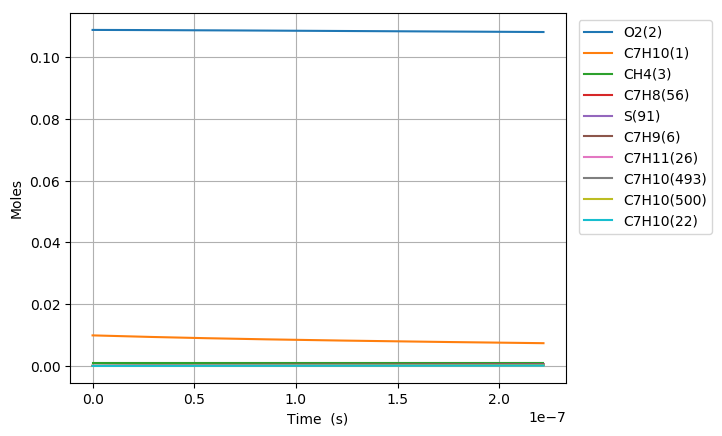

The table this chart was drawn from, first rows:
Time (s), Volume (m^3), N2, Ar, He, Ne, C7H10(1), O2(2), CH4(3), C7H10(22), C7H9(6), C7H11(26), S(72), C7H9O2(62), C7H9O2(61), S(86), S(91), S(127), C7H8(56), S(123), C7H8(208), C7H11O(87), OH(D)(150), S(292)
0.0, 0.00218, 0.8813, 0.0, 0.0, 0.0, 0.00989, 0.1088, 0.001, 0.0, 0.0, 0.0, 0.0, 0.0, 0.0, 0.0, 0.0, 0.0, 0.0, 0.0, 0.0, 0.0, 0.0, 0.0
2.839148747862294e-20, 0.00218, 0.8813, 0.0, 0.0, 0.0, 0.00989, 0.1088, 0.001, 1.9588764644763274e-17, 2.1932425989004702e-16, 2.1932405011547202e-16, 3.2431352489601559e-26, 3.2422351779908775e-26, 2.0272121326614713e-26, 3.374843941555423e-37, 8.5703736079243332e-42, 4.2128337283659386e-37, 3.1124078532071614e-30, 6.6317440924382163e-42, 1.2329266917410732e-44, 8.1511581228157761e-56, 3.4381400018613341e-51, 1.4364862991680067e-62
7.949616494014423e-20, 0.00218, 0.8813, 0.0, 0.0, 0.0, 0.00989, 0.1088, 0.001, 5.4848541005330653e-17, 6.141079275213673e-16, 6.1410734021815714e-16, 1.9588536891149587e-25, 1.957783579626819e-25, 1.22443609633069e-25, 4.0039308470559169e-36, 1.0174752446472231e-40, 4.9915983423718834e-36, 1.8798943430465587e-29, 7.8731632591097021e-41, 1.4637305680495339e-43, 1.8233820347184643e-54, 7.6879612022092757e-50, 5.9277027345565086e-61
1.8170551986318682e-19, 0.00218, 0.8813, 0.0, 0.0, 0.0, 0.00989, 0.1088, 0.001, 1.2536809372643936e-16, 1.4036752621013711e-15, 1.4036739200028692e-15, 9.4310372851219354e-25, 9.4205270988585161e-25, 5.895132404829972e-25, 3.9254097645061313e-35, 9.9896344789615125e-40, 4.8799841995175945e-35, 9.0508820327675992e-29, 7.7298266006539205e-40, 1.437099350698397e-42, 3.6026952847166338e-53, 1.5186719738124435e-48, 2.3449400482613315e-59
3.8612422970927197e-19, 0.00218, 0.8813, 0.0, 0.0, 0.0, 0.00989, 0.1088, 0.001, 2.6640719916855238e-16, 2.98280992853419e-15, 2.98280707788966e-15, 4.1187817466976072e-24, 4.1094914907140126e-24, 2.5745589156383016e-24, 3.4619305261976181e-34, 8.8357195164534449e-39, 4.2797491573556982e-34, 3.9527579690704511e-28, 6.8367808377165807e-39, 1.2710980996082986e-41, 6.4108002951673361e-52, 2.7020952329889397e-47, 8.3689200444286126e-58
7.949616494014423e-19, 0.00218, 0.8813, 0.0, 0.0, 0.0, 0.00989, 0.1088, 0.001, 5.4848541005236153e-16, 6.1410792505178447e-15, 6.1410733869327104e-15, 1.719510291466637e-23, 1.7117162481467002e-23, 1.0748274291904184e-23, 2.8931957982036818e-33, 7.4269551517876286e-38, 3.5374021167490203e-33, 1.6501986397215675e-27, 5.7464516236261806e-38, 1.0684345396855992e-40, 1.0812738320406004e-50, 4.5572266735396474e-46, 2.8276654933900452e-56
1.612636488785783e-18, 0.00218, 0.8813, 0.0, 0.0, 0.0, 0.00989, 0.1088, 0.001, 1.1126418318183109e-15, 1.2457617851169662e-14, 1.2457605978096687e-14, 7.0247605262459396e-23, 6.9611247414461897e-23, 4.3910188126475407e-23, 2.3449779444578699e-32, 6.0890669638261388e-37, 2.8064249257640374e-32, 6.7415998721429072e-27, 4.7108379407979125e-37, 8.7596718373274892e-40, 1.7759909841525182e-49, 7.4850503730495516e-45, 9.2967221479616469e-55
3.2479861675544644e-18, 0.00218, 0.8813, 0.0, 0.0, 0.0, 0.00989, 0.1088, 0.001, 2.2409546753435357e-15, 2.5090694880884034e-14, 2.509067105273613e-14, 2.8395204589176641e-22, 2.7884178059928601e-22, 1.7749184396673628e-22, 1.8566487373569603e-31, 4.9310848021869539e-36, 2.1343101154437588e-31, 2.725062443015721e-26, 3.8142295785819612e-36, 7.0938092991353225e-39, 2.878943123417194e-48, 1.2133413606100578e-43, 3.0153542950827207e-53
6.518685525091827e-18, 0.00218, 0.8813, 0.0, 0.0, 0.0, 0.00989, 0.1088, 0.001, 4.4975803623672863e-15, 5.0356848266921379e-14, 5.035680077126101e-14, 1.1417586380137549e-21, 1.1013074830794109e-21, 7.1368563531963741e-22, 1.4304205773553305e-30, 3.9689667922513169e-35, 1.5304577841743458e-30, 1.0957356117695693e-25, 3.0688507157348684e-35, 5.709714768053678e-38, 4.6364014151220647e-47, 1.9540323717427217e-42, 9.7142670962586265e-52
1.3060084240166554e-17, 0.00218, 0.8813, 0.0, 0.0, 0.0, 0.00989, 0.1088, 0.001, 9.0108317363079963e-15, 1.0088915244290035e-13, 1.0088905848529509e-13, 4.5789624032580293e-21, 4.2647942300740749e-21, 2.8621884758277731e-21, 1.0569737890298843e-29, 3.1848470703934942e-34, 1.0065019530288975e-29, 4.3943897940965176e-25, 2.4606788637063693e-34, 4.5816863519778648e-37, 7.442297778852465e-46, 3.1366339082260596e-41, 3.1189842065549281e-50
2.6142881670316005e-17, 0.00218, 0.8813, 0.0, 0.0, 0.0, 0.00989, 0.1088, 0.001, 1.8037334483762243e-14, 2.019537511015347e-13, 2.0195356702130258e-13, 1.8339730164274001e-20, 1.5974983082800686e-20, 1.146360193964326e-20, 7.3044432579361521e-29, 2.5517551528323045e-33, 5.9058409916413256e-29, 1.7600479507056484e-24, 1.9685306428511845e-33, 3.6709242493483372e-36, 1.1926590494064801e-44, 5.0267519347506741e-40, 9.9971508745615068e-49
5.2308476530614905e-17, 0.00218, 0.8813, 0.0, 0.0, 0.0, 0.00989, 0.1088, 0.001, 3.6090339976962065e-14, 4.04082914044704e-13, 4.0408255652509131e-13, 7.3406689918558957e-20, 5.6529452717767702e-20, 4.5883634441244948e-20, 4.5762930869934624e-28, 2.0429587003165336e-32, 3.0644926928479791e-28, 7.0447781069443924e-24, 1.5712280596971905e-32, 2.9389710788785538e-35, 1.9096510482853309e-43, 8.0492420426912362e-39, 3.201520503362253e-47
1.0463966625121271e-16, 0.00218, 0.8813, 0.0, 0.0, 0.0, 0.00989, 0.1088, 0.001, 7.2196350956527016e-14, 8.0834112568962883e-13, 8.0834042525989719e-13, 2.9372217322388663e-19, 1.8292317636770078e-19, 1.8358912155117267e-19, 2.5417125437659756e-27, 1.63499266315812e-31, 1.4326500492935143e-27, 2.8188284957721894e-23, 1.2498547276303039e-31, 2.3520694663476523e-34, 3.0561817288625623e-42, 1.2883692656014375e-37, 1.0247512601856112e-45
2.093020456924083e-16, 0.00218, 0.8813, 0.0, 0.0, 0.0, 0.00989, 0.1088, 0.001, 1.4440837288831814e-13, 1.6168571838128063e-12, 1.6168557216394844e-12, 1.1750783315947128e-18, 5.2507794521770154e-19, 7.3443461687248113e-19, 1.2551894086325966e-26, 1.3082502370781163e-30, 6.2396840978186167e-27, 1.1277146856873995e-22, 9.8811345877944537e-31, 1.8820120107295892e-33, 4.8892747244607878e-41, 2.0617039941442164e-36, 3.278830201413384e-44
4.1862680457479953e-16, 0.00218, 0.8813, 0.0, 0.0, 0.0, 0.00989, 0.1088, 0.001, 2.8883241664254532e-13, 3.2338880800223945e-12, 3.2338845500470654e-12, 4.7006829119555184e-18, 1.3264439805390538e-18, 2.9376465601562197e-18, 5.6646861154048429e-26, 1.0467118799432416e-29, 2.6083592069609158e-26, 4.5112239754708437e-22, 7.7207501062059872e-30, 1.505751157814735e-32, 7.8184846356430187e-40, 3.2987233474686695e-35, 1.0486560299495922e-42
6.279515634571908e-16, 0.00218, 0.8813, 0.0, 0.0, 0.0, 0.00989, 0.1088, 0.001, 4.3325646028741741e-13, 4.8509178351378235e-12, 4.8509116141115567e-12, 9.9891712531544265e-18, 2.1661409425325654e-18, 6.2421624207439349e-18, 1.2492349906404211e-25, 2.9930392515337644e-29, 5.6156084165667795e-26, 9.5865777547545524e-22, 2.1781235314901488e-29, 4.3056099341587895e-32, 2.876878836162924e-39, 1.2141169431251864e-34, 4.7866288315288748e-42
8.37276322339582e-16, 0.00218, 0.8813, 0.0, 0.0, 0.0, 0.00989, 0.1088, 0.001, 5.7768050382293456e-13, 6.467946475155544e-12, 6.467936913841463e-12, 1.7040534852542312e-17, 3.0183893560489257e-18, 1.064776522362126e-17, 2.1739794829370781e-25, 6.3133304417980811e-29, 9.6455188513716794e-26, 1.6353774909515374e-21, 4.5389107731789472e-29, 9.0818965786036699e-32, 7.2944122263530684e-39, 3.0791671811285565e-34, 1.42643703093661e-41
1.2559258401043646e-15, 0.00218, 0.8813, 0.0, 0.0, 0.0, 0.00989, 0.1088, 0.001, 8.665285906373199e-13, 9.7020011603498433e-12, 9.7019833725424041e-12, 3.5280595975789904e-17, 4.7307916507175033e-18, 2.2042481590957975e-17, 4.5914320783887337e-25, 1.7244270530752577e-28, 2.0104838627871644e-25, 3.3858818635972406e-21, 1.2151861682532089e-28, 2.4805799302162395e-31, 2.5497161558953979e-38, 1.076734223639411e-33, 6.2413522641722163e-41
1.674575357869147e-15, 0.00218, 0.8813, 0.0, 0.0, 0.0, 0.00989, 0.1088, 0.001, 1.1553766770495683e-12, 1.2936051788256257e-11, 1.293602334322646e-11, 6.0003307533519634e-17, 6.4478277827544088e-18, 3.7484485600326219e-17, 7.8988205404616847e-25, 3.6081775265625537e-28, 3.4323176029656789e-25, 5.7585364733858907e-21, 2.4981554418938163e-28, 5.1902413795525385e-31, 6.3686075492810526e-38, 2.6903211895431629e-33, 1.8178767717969697e-40
2.0932248756339294e-15, 0.00218, 0.8813, 0.0, 0.0, 0.0, 0.00989, 0.1088, 0.001, 1.4442247630309569e-12, 1.6170098075234241e-11, 1.6170056362520687e-11, 9.167165915330312e-17, 8.1651122988234862e-18, 5.7261419943943355e-17, 1.2159703736556835e-24, 6.568717542594452e-28, 5.2567686205482569e-25, 8.7977798856770278e-21, 4.4677309403927937e-28, 9.4486828637654343e-31, 1.3506423865896117e-37, 5.7074854408171247e-33, 4.4123347973153047e-40
2.9305239111634943e-15, 0.00218, 0.8813, 0.0, 0.0, 0.0, 0.00989, 0.1088, 0.001, 2.0219209336740906e-12, 2.2638177365030242e-11, 2.2638101110678974e-11, 1.7628118217648271e-16, 1.1598960462492693e-17, 1.1008255922739615e-16, 2.3601800608035075e-24, 1.7344335015511206e-27, 1.0137900935415348e-24, 1.691789936682407e-20, 1.126030989179207e-27, 2.4947461567720723e-30, 4.9419782606238768e-37, 2.0906377012858395e-32, 2.2798232395739634e-39
3.767822946693059e-15, 0.00218, 0.8813, 0.0, 0.0, 0.0, 0.00989, 0.1088, 0.001, 2.5996171025672792e-12, 2.910623904727578e-11, 2.9106117626416812e-11, 2.8909977296123814e-16, 1.5032414494705372e-17, 1.8048829063333874e-16, 3.8916433066549862e-24, 3.5960860972218039e-27, 1.6652245345435812e-24, 2.7745378195047778e-20, 2.2403620280290372e-27, 5.1722477429235462e-30, 1.2819033532797444e-36, 5.4277895120730984e-32, 7.334276232566252e-39
5.4424210177521886e-15, 0.00218, 0.8813, 0.0, 0.0, 0.0, 0.00989, 0.1088, 0.001, 3.7550094351045757e-12, 4.2042309666894768e-11, 4.2042065975340784e-11, 5.9934945850434414e-16, 2.1899206727686327e-17, 3.7397469424476087e-16, 8.1161286443106575e-24, 1.0806285164761059e-26, 3.4573248405815659e-24, 5.7521236447852849e-20, 6.1502630596345345e-27, 1.5541127820613544e-29, 5.6662748388865091e-36, 2.404851803680065e-31, 4.8897417051773297e-38
8.791617159870449e-15, 0.00218, 0.8813, 0.0, 0.0, 0.0, 0.00989, 0.1088, 0.001, 6.0657940791831397e-12, 6.7914240385713705e-11, 6.7913623963664824e-11, 1.5582781677762572e-15, 3.5632674442953333e-17, 9.7118785399325345e-16, 2.1211050840022652e-23, 4.6469078876109479e-26, 8.9941842595760862e-24, 1.49556071226682e-19, 2.2184379421286592e-26, 6.6816024211183957e-29, 4.1522494718060809e-35, 1.771894012788792e-30, 6.3810124236540191e-37
1.2140813301988708e-14, 0.00218, 0.8813, 0.0, 0.0, 0.0, 0.00989, 0.1088, 0.001, 8.3765786952673317e-12, 9.3785891016065056e-11, 9.3784730365776619e-11, 2.9684195145508553e-15, 4.9366003521718217e-17, 1.8481160484068564e-15, 4.0500211544966727e-23, 1.2010265867259775e-25, 1.7128965625071305e-23, 2.8490117342000792e-19, 5.0476886410436724e-26, 1.7266146823550227e-28, 1.4134806373064044e-34, 6.0530580752232541e-30, 2.7934939060811174e-36
1.5490009444106968e-14, 0.00218, 0.8813, 0.0, 0.0, 0.0, 0.00989, 0.1088, 0.001, 1.0687363283357455e-11, 1.1965726239697283e-10, 1.196553852160187e-10, 4.829739162813756e-15, 6.3099186715603829e-17, 3.0039202671693186e-15, 6.5983139395131116e-23, 2.4513507793030982e-25, 2.7853876423102189e-23, 4.6355600982250011e-19, 9.2239138116129131e-26, 3.5235175264722712e-28, 3.530820255582375e-34, 1.5169109973808922e-29, 8.4054416784452773e-36
1.883920558622523e-14, 0.00218, 0.8813, 0.0, 0.0, 0.0, 0.00989, 0.1088, 0.001, 1.2998147843453777e-11, 1.4552835539245202e-10, 1.4552558854905248e-10, 7.1422024572110307e-15, 7.6832222112453175e-17, 4.4377365032754255e-15, 9.7659358642479253e-23, 4.3545020056478801e-25, 4.1160891976828089e-23, 6.8552011022677845e-19, 1.4813820979588178e-25, 6.2580282482272387e-28, 7.3911747922363445e-34, 3.1853749510045506e-29, 2.0519767547685942e-35
2.5537597870461748e-14, 0.00218, 0.8813, 0.0, 0.0, 0.0, 0.00989, 0.1088, 0.001, 1.7619716879665905e-11, 1.9726970941540166e-10, 1.9726464079075188e-10, 1.3120432748765811e-14, 1.0429785074965406e-16, 8.1362167698817262e-15, 1.79589924640239e-22, 1.0634503958279324e-24, 7.5491625627077985e-23, 1.2593744865466767e-18, 3.0313908792627369e-25, 1.527817690079607e-27, 2.3380305365316323e-33, 1.013967279596426e-28, 8.3560913657553313e-35
3.223599015469827e-14, 0.00218, 0.8813, 0.0, 0.0, 0.0, 0.00989, 0.1088, 0.001, 2.2241285803905644e-11, 2.4900995996717657e-10, 2.4900188736616481e-10, 2.090283514496254e-14, 1.3176289487419381e-16, 1.2936674625413932e-14, 2.8628813099037575e-22, 2.1155993883951568e-24, 1.2005724624453121e-22, 2.0064608102217231e-18, 5.1668340795371064e-25, 3.0384048552108442e-27, 5.6675190308369907e-33, 2.4720225519885426e-28, 2.4412544779067158e-34
3.893438243893479e-14, 0.00218, 0.8813, 0.0, 0.0, 0.0, 0.00989, 0.1088, 0.001, 2.6862854616174985e-11, 3.0074911425215682e-10, 3.0073732856475425e-10, 3.0489120230296031e-14, 1.5922735460642579e-16, 1.883190573638438e-14, 4.177500046023404e-22, 3.7094145103786351e-24, 1.7479084181604196e-22, 2.9267754580226275e-18, 7.8857710066176046e-25, 5.3256849169914698e-27, 1.1700516927561579e-32, 5.1322644204233835e-28, 5.8906977297367011e-34
4.5632774723171305e-14, 0.00218, 0.8813, 0.0, 0.0, 0.0, 0.00989, 0.1088, 0.001, 3.148442331647585e-11, 3.52487179360581e-10, 3.5247096467318692e-10, 4.1879001384056815e-14, 1.8669124055255726e-16, 2.581481989937589e-14, 5.7397161075247728e-22, 5.9615958859540875e-24, 2.3962656033947001e-22, 4.0203148942637271e-18, 1.1180653288707482e-24, 8.5563489294202329e-27, 2.1661116551995857e-32, 9.5565695849348999e-28, 1.2540127463969467e-33
5.902955929164434e-14, 0.00218, 0.8813, 0.0, 0.0, 0.0, 0.00989, 0.1088, 0.001, 4.0727560381179365e-11, 4.5596006888447808e-10, 4.5593282271893171e-10, 7.0068452719686184e-14, 2.4161728439649297e-16, 4.301686084025578e-14, 9.6067893118394024e-22, 1.2890084139193739e-23, 3.9935511528799732e-22, 6.7270547749408632e-18, 1.9484036862953967e-24, 1.8487336934811458e-26, 5.9740819518466423e-32, 2.6725888458300692e-27, 4.5568498710007097e-33
7.019279129252956e-14, 0.00218, 0.8813, 0.0, 0.0, 0.0, 0.00989, 0.1088, 0.001, 4.8429653249744898e-11, 5.4217837629264702e-10, 5.4213969333564668e-10, 9.9066072813781856e-14, 2.8738415785115797e-16, 6.0614411887530921e-14, 1.3585269478399912e-21, 2.1674216307995941e-23, 5.6276367231946126e-22, 9.5117349193662312e-18, 2.8131697067866531e-24, 3.1067816716632762e-26, 1.17828838105176e-31, 5.3281825277662992e-27, 1.0688867750158221e-32
8.135602329341479e-14, 0.00218, 0.8813, 0.0, 0.0, 0.0, 0.00989, 0.1088, 0.001, 5.6131745807352289e-11, 6.2839374591379756e-10, 6.2834155408866888e-10, 1.330694074760592e-13, 3.3314947319920523e-16, 8.1145602407135338e-14, 1.8250933189215499e-21, 3.3757791235849241e-23, 7.5341912502613942e-22, 1.2777486398938311e-17, 3.8335439035879991e-24, 4.83606482669985e-26, 2.0974731782227967e-31, 9.5852864391577005e-27, 2.2045595654803523e-32
9.251925529430002e-14, 0.00218, 0.8813, 0.0, 0.0, 0.0, 0.00989, 0.1088, 0.001, 6.3833838054009614e-11, 7.1460620841462486e-10, 7.1453840626470138e-10, 1.7207717019704181e-13, 3.7891324355614915e-16, 1.045797658810005e-13, 2.360360383250989e-21, 4.9669084389572828e-23, 9.7103665060469511e-22, 1.6524293914441931e-17, 5.0079459193220895e-24, 7.1114302749314758e-26, 3.4601572899705784e-31, 1.5976124782853532e-26, 4.1294427910504725e-32
1.0368248729518524e-13, 0.00218, 0.8813, 0.0, 0.0, 0.0, 0.00989, 0.1088, 0.001, 7.1535929989724758e-11, 8.008157941295288e-10, 8.0073025115024506e-10, 2.160880746654488e-13, 4.2467548637947229e-16, 1.3088656807880498e-13, 2.9643104823715003e-21, 6.9937629446003732e-23, 1.2153345124556923e-21, 2.0752142340169845e-17, 6.3347143137479219e-24, 1.000772719653637e-25, 5.3842721159664169e-31, 2.5112651758301133e-26, 7.1900135109822235e-32
1.1484571929607046e-13, 0.00218, 0.8813, 0.0, 0.0, 0.0, 0.00989, 0.1088, 0.001, 7.9238021614505463e-11, 8.8702253308268935e-10, 8.8691709003188392e-10, 2.6510083448432282e-13, 4.7043621914516873e-16, 1.6003598498630101e-13, 3.6369259566501103e-21, 9.5094291536061464e-23, 1.4860338551875152e-21, 2.5461016713524546e-17, 7.8122299016747036e-24, 1.3599823553375273e-25, 7.9992274006430703e-31, 3.7683028394168195e-26, 1.1818589919799192e-31
1.371721832978409e-13, 0.00218, 0.8813, 0.0, 0.0, 0.0, 0.00989, 0.1088, 0.001, 9.4642203931293785e-11, 1.0594275893605676e-09, 1.0592757549288913e-09, 3.7812677545759126e-13, 5.6195321344423426e-16, 2.2674400679858144e-13, 5.1880824041198371e-21, 1.6220102032864512e-22, 2.1055349353854665e-21, 3.6321784202776051e-17, 1.1213247570714556e-23, 2.3170895665251685e-25, 1.5867089604951238e-30, 7.6223531542920765e-26, 2.7958732133258869e-31
1.5949864729961137e-13, 0.00218, 0.8813, 0.0, 0.0, 0.0, 0.00989, 0.1088, 0.001, 1.1004638500443341e-10, 1.2318216113320147e-09, 1.2316144112445621e-09, 5.1114470570042559e-13, 6.5346435402309613e-16, 3.0446974882971202e-13, 7.0136885002031322e-21, 2.5525999130948901e-22, 2.8273657927132837e-21, 4.9106479867750228e-17, 1.5198650879830716e-23, 3.6423629145345834e-25, 2.8298709472751802e-30, 1.3856909152108572e-25, 5.7962967738898081e-31
1.8182511130138182e-13, 0.00218, 0.8813, 0.0, 0.0, 0.0, 0.00989, 0.1088, 0.001, 1.2545056483398077e-10, 1.4042048279748646e-09, 1.4039330692628867e-09, 6.6414434259059774e-13, 7.4496974242434844e-16, 3.9298423448178484e-13, 9.1136030852575989e-21, 3.7856137947649204e-22, 3.6493997508926768e-21, 6.3814989855863511e-17, 1.9756374834131204e-23, 5.3956945828360191e-25, 4.6678300034835119e-30, 2.3290672770634702e-25, 1.0910771777653185e-30
2.0415157530315227e-13, 0.00218, 0.8813, 0.0, 0.0, 0.0, 0.00989, 0.1088, 0.001, 1.4085474341999006e-10, 1.5765774635165168e-09, 1.57623173926171e-09, 8.3711540960040636e-13, 8.3646954630078089e-16, 4.9206323747319254e-13, 1.1487685083306237e-20, 5.3641316142539719e-22, 4.5695542533723128e-21, 8.0447202786401786e-17, 2.4874527884658274e-23, 7.636961853267767e-25, 7.2507651480935173e-30, 3.6854472818242967e-25, 1.906974159498263e-30
2.2647803930492273e-13, 0.00218, 0.8813, 0.0, 0.0, 0.0, 0.00989, 0.1088, 0.001, 1.5625892076251348e-10, 1.7489397377104501e-09, 1.7485104315130284e-09, 1.0300476360052001e-12, 9.279637793215176e-16, 6.0148700555012158e-13, 1.4135793498036538e-20, 7.3314052557970876e-22, 5.5857882972307539e-21, 9.9003009606698192e-17, 3.054149812258899e-23, 1.0426028163485291e-24, 1.0738586621299885e-29, 5.5584770668029332e-25, 3.1417374064273112e-30
2.4880450330669315e-13, 0.00218, 0.8813, 0.0, 0.0, 0.0, 0.00989, 0.1088, 0.001, 1.7166309686160103e-10, 1.9212918658429579e-09, 1.9207691562838933e-09, 1.2429307559797384e-12, 1.0194527826837333e-15, 7.2104025326959037e-13, 1.7057787400394308e-20, 9.7308662687986485e-22, 6.6961023661467828e-21, 1.1948230359196348e-16, 3.6745901848644081e-23, 1.3822748971824456e-24, 1.5300484040743947e-29, 8.0624108459037731e-25, 4.9323274265777133e-30
2.9345743131023406e-13, 0.00218, 0.8813, 0.0, 0.0, 0.0, 0.00989, 0.1088, 0.001, 2.0247144532965908e-10, 2.2659665222688563e-09, 2.2652267444279714e-09, 1.728508637606957e-12, 1.2024147853780838e-15, 9.8969684732228965e-13, 2.3722868284955344e-20, 1.6001024510272355e-21, 9.191184287998794e-21, 1.6621093805045439e-16, 5.0722735374297515e-23, 2.2678543239491588e-24, 2.8366285532007643e-29, 1.5474246246555277e-24, 1.0853734118588984e-29
3.2521502153442873e-13, 0.00218, 0.8813, 0.0, 0.0, 0.0, 0.00989, 0.1088, 0.001, 2.2438263491442758e-10, 2.5110791551864205e-09, 2.5101597495299135e-09, 2.1223478126593099e-12, 1.332526732595136e-15, 1.2040127622812586e-12, 2.9128828515676461e-20, 2.1811676972630695e-21, 1.1181601966989216e-20, 2.0412597064489126e-16, 6.1896785201775803e-23, 3.0864856166309138e-24, 4.1540050422329351e-29, 2.3205052355996343e-24, 1.7687795743094276e-29
3.5697261175862336e-13, 0.00218, 0.8813, 0.0, 0.0, 0.0, 0.00989, 0.1088, 0.001, 2.4629382198378305e-10, 2.7561730780766066e-09, 2.7550524466435685e-09, 2.5564614260600867e-12, 1.4626289200301866e-15, 1.4370051638332713e-12, 3.5087675470364578e-20, 2.8889883068169654e-21, 1.3345482093082514e-20, 2.4593185057118174e-16, 7.4062118832799929e-23, 4.0815986918162298e-24, 5.8589951260881944e-29, 3.3491208048318366e-24, 2.7489614575144163e-29
3.88730201982818e-13, 0.00218, 0.8813, 0.0, 0.0, 0.0, 0.00989, 0.1088, 0.001, 2.682050065378403e-10, 3.0012488411381984e-09, 2.9999048652313835e-09, 3.0308200182284901e-12, 1.5927214201318249e-15, 1.688123855867798e-12, 4.1599004728455104e-20, 3.7363596336359061e-21, 1.567771458504186e-20, 2.9162830684584392e-16, 8.7189660736247966e-23, 5.2704045934559593e-24, 8.0109155821876001e-29, 4.6826062608740267e-24, 4.1082878492274553e-29
4.204877922070126e-13, 0.00218, 0.8813, 0.0, 0.0, 0.0, 0.00989, 0.1088, 0.001, 2.901161885767074e-10, 3.2463069781711909e-09, 3.244717034734155e-09, 3.5453941510854985e-12, 1.7228043516988239e-15, 1.9568350408587422e-12, 4.8662412164559315e-20, 4.7361509511484664e-21, 1.8173341667502845e-20, 3.412150770340134e-16, 1.0125120466880113e-22, 6.6701105259342051e-24, 1.0670987098472026e-28, 6.3741828733538533e-24, 5.940810272688396e-29
4.5224538243120723e-13, 0.00218, 0.8813, 0.0, 0.0, 0.0, 0.00989, 0.1088, 0.001, 3.1202736810048666e-10, 3.4913480073363845e-09, 3.4894889845711851e-09, 4.1001544079107613e-12, 1.8528783458895394e-15, 2.2426205598271011e-12, 5.6277493946498764e-20, 5.9013057810101061e-21, 2.0827550811939982e-20, 3.9469190685634749e-16, 1.1621935621498575e-22, 8.2979200388351296e-24, 1.3901883999759627e-28, 8.4807788295616149e-24, 8.3529224703916392e-29
4.840029726554018e-13, 0.00218, 0.8813, 0.0, 0.0, 0.0, 0.00989, 0.1088, 0.001, 3.339385451092744e-10, 3.7363724314367634e-09, 3.7342207441401779e-09, 4.6950713934521761e-12, 1.982943786281099e-15, 2.54497761171926e-12, 6.444384653681127e-20, 7.2448412568344568e-21, 2.3635672130324452e-20, 4.5205855004198994e-16, 1.3206753254461768e-22, 1.0171032909858444e-23, 1.7767673638507962e-28, 1.10629609407893e-23, 1.1463362716486566e-28
5.157605628795965e-13, 0.00218, 0.8813, 0.0, 0.0, 0.0, 0.00989, 0.1088, 0.001, 3.5584971960316156e-10, 3.9813807385773132e-09, 3.978912342817258e-09, 5.3301157339191879e-12, 2.1130003626889426e-15, 2.8634180940510847e-12, 7.3161066692659862e-20, 8.7798484093440942e-21, 2.6593172251194822e-20, 5.1331476798727483e-16, 1.48769943577762e-22, 1.2306645241914227e-23, 2.2333510657471193e-28, 1.418477833276563e-23, 1.5403719205262314e-28
5.475181531037911e-13, 0.00218, 0.8813, 0.0, 0.0, 0.0, 0.00989, 0.1088, 0.001, 3.7776089158223421e-10, 4.2263734023844408e-09, 4.2235638099569164e-09, 6.0052580770359838e-12, 2.2430485132036903e-15, 3.1974683820482888e-12, 8.2428751466559809e-20, 1.0519491834428112e-20, 2.9695652268368034e-20, 5.784603296404494e-16, 1.6630156026142327e-22, 1.4721949410657261e-23, 2.7665601025279442e-28, 1.7913709135788057e-23, 2.0318454352765493e-28
5.792757433279857e-13, 0.00218, 0.8813, 0.0, 0.0, 0.0, 0.00989, 0.1088, 0.001, 3.9967206104657321e-10, 4.4713508826226717e-09, 4.4681751748920354e-09, 6.7204690920314588e-12, 2.3730892936339609e-15, 3.5466687120881537e-12, 9.2246498206241312e-20, 1.2477009578178625e-20, 3.2938842014503172e-20, 6.4749501118180256e-16, 1.8463807103387065e-22, 1.743413410835129e-23, 3.3831034489486985e-28, 2.2320513771656291e-23, 2.6365190391854816e-28
6.110333335521803e-13, 0.00218, 0.8813, 0.0, 0.0, 0.0, 0.00989, 0.1088, 0.001, 4.2158322799625534e-10, 4.7163136254350872e-09, 4.7127464669339174e-09, 7.4757194696080584e-12, 2.5031219454533027e-15, 3.9105729436962218e-12, 1.0261390455422703e-19, 1.4665713132183609e-20, 3.6318597850589432e-20, 7.2041859590029711e-16, 2.0375589319275139e-22, 2.0460384380693283e-23, 4.0897732745197805e-28, 2.7479178532594203e-23, 3.3714814332045436e-28
6.42790923776375e-13, 0.00218, 0.8813, 0.0, 0.0, 0.0, 0.00989, 0.1088, 0.001, 4.4349439243135302e-10, 4.961262064033984e-09, 4.957277715372352e-09, 8.2709799218869239e-12, 2.6331451837717947e-15, 4.2887478676165768e-12, 1.1353056844707613e-19, 1.7098987420549139e-20, 3.9830896239478412e-20, 7.9723087383491001e-16, 2.2363214802368038e-22, 2.3817881714875738e-23, 4.8934305951289105e-28, 3.3466751356068164e-23, 4.2551782519174615e-28
6.745485140005696e-13, 0.00218, 0.8813, 0.0, 0.0, 0.0, 0.00989, 0.1088, 0.001, 4.6540555435193434e-10, 5.2061966186287925e-09, 5.2017689494756254e-09, 9.1062211824021746e-12, 2.7631625514761075e-15, 4.6807732725296905e-12, 1.2499608811529426e-19, 1.9790290711470553e-20, 4.3471834365537993e-20, 8.7793164180909565e-16, 2.4424461979442813e-22, 2.7523804025498489e-23, 5.8010092759109955e-28, 4.0363357587141173e-23, 5.3074049628077988e-28
7.063061042247642e-13, 0.00218, 0.8813, 0.0, 0.0, 0.0, 0.00989, 0.1088, 0.001, 4.8731671375806366e-10, 5.451117697162432e-09, 5.4462201984905479e-09, 9.9814140060739722e-12, 2.893174604498045e-15, 5.0862412165263669e-12, 1.370100620829806e-19, 2.2753154499737758e-20, 4.7237623368293912e-20, 9.6252070305289918e-16, 2.6557171802915288e-22, 3.1595325717494997e-23, 6.819504247480417e-28, 4.8252026741992915e-23, 6.5493344612773371e-28
7.380636944489588e-13, 0.00218, 0.8813, 0.0, 0.0, 0.0, 0.00989, 0.1088, 0.001, 5.09227870649802e-10, 5.696025695607212e-09, 5.6906314916424586e-09, 1.0896529169220237e-11, 3.0231760614556214e-15, 5.5047557340606957e-12, 1.4957208916799545e-19, 2.6001183342482333e-20, 5.1124585620686405e-20, 1.050997867050606e-15, 2.875925256114497e-22, 3.6049617684366331e-23, 7.9559693438854939e-28, 5.7218622524728354e-23, 8.003524217303017e-28
7.698212846731535e-13, 0.00218, 0.8813, 0.0, 0.0, 0.0, 0.00989, 0.1088, 0.001, 5.3113902502720678e-10, 5.9409209983362061e-09, 5.9350028581352444e-09, 1.185153746952562e-11, 3.1531695461133316e-15, 5.9359324508405604e-12, 1.6268176848150352e-19, 2.9548054816459925e-20, 5.5129151152261007e-20, 1.1433629493410664e-15, 3.1028677321462884e-22, 4.0903847353087476e-23, 9.2175123211193462e-28, 6.7351751376296242e-23, 9.6939302401577449e-28
8.015788748973481e-13, 0.00218, 0.8813, 0.0, 0.0, 0.0, 0.00989, 0.1088, 0.001, 5.5305017689033251e-10, 6.1858039782272674e-09, 6.1793343271513443e-09, 1.2846409726057698e-11, 3.2831672982172301e-15, 6.3793984780919284e-12, 1.7633869942819248e-19, 3.3407519375182991e-20, 5.9247856667119041e-20, 1.2396157714626724e-15, 3.3363471706124078e-22, 4.6175178666457374e-23, 1.0611296330368501e-27, 7.8742737034230133e-23, 1.164590688027875e-27
... 417 more rows
